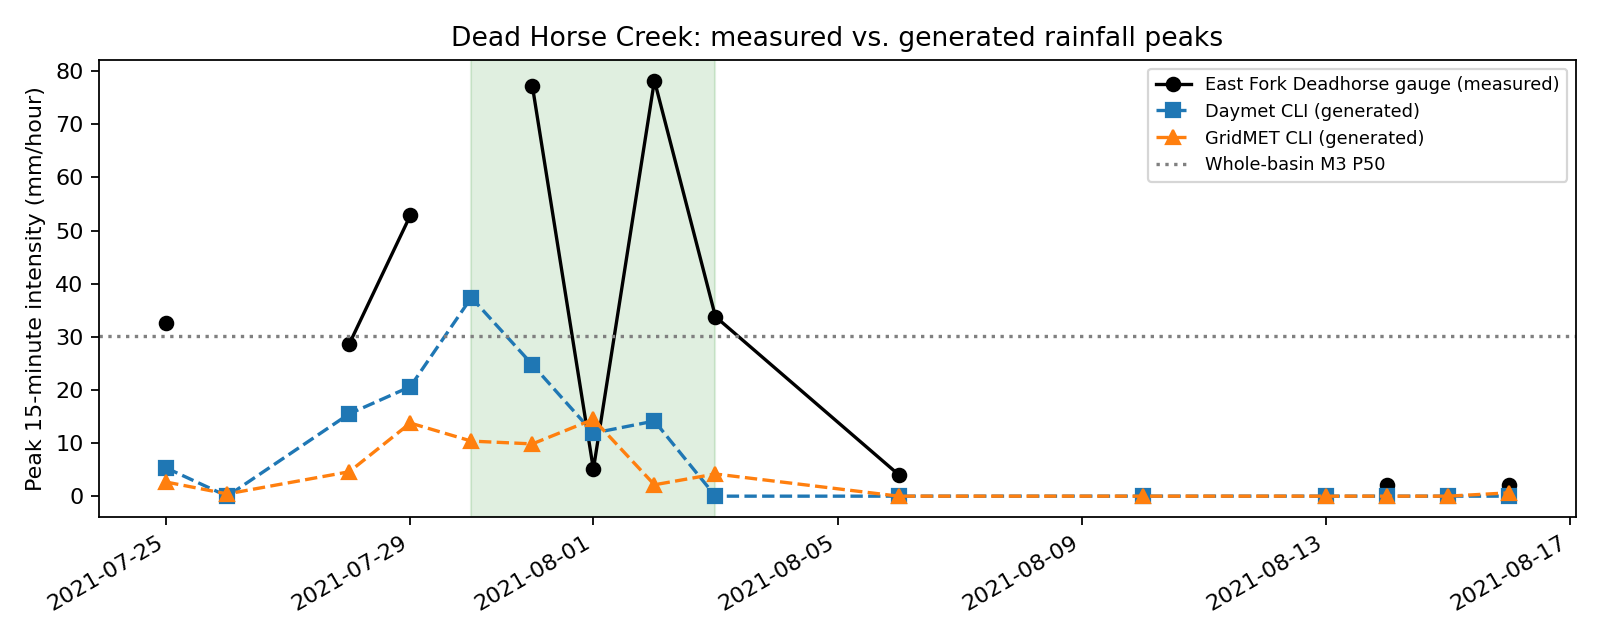

Values plotted in this chart, from the file beside it:
date, gauge_I15_mm_h, regional_debris_flow_flag, Daymet_at_gauge_daily_mm, Daymet_CLI_I15_mm_h, Daymet_CLI_M3, GridMET_CLI_I15_mm_h, GridMET_CLI_M3, M3_using_gauge_I15
2021-07-25, 32.51, 0, 3.66, 5.312, 0.04497, 2.659, 0.03285, 0.5732
2021-07-26, , 0, 0.0, 0.0, , 0.4209, 0.02513, 
2021-07-28, 28.65, 0, 12.98, 15.5, 0.1418, 4.596, 0.04133, 0.455
2021-07-29, 52.83, 1, 10.15, 20.61, 0.2366, 13.76, 0.1177, 0.9426
2021-07-30, , 0, 15.99, 37.38, 0.7099, 10.36, 0.08067, 
2021-07-31, 77.22, 1, 12.46, 24.75, 0.3406, 9.838, 0.07599, 0.997
2021-08-01, 5.08, 0, 9.52, 11.87, 0.09556, 14.47, 0.127, 0.04376
2021-08-02, 78.23, 0, 8.2, 14.14, 0.1226, 2.143, 0.03089, 0.9973
2021-08-03, 33.78, 1, 0.0, 0.0, , 4.172, 0.03932, 0.611
2021-08-06, 4.064, 0, 0.13, 0.0, , 0.0, , 0.03881
2021-08-10, , 0, 0.0, 0.0, , 0.0, , 
2021-08-13, , 0, 0.0, 0.0, , 0.0, , 
2021-08-14, 2.032, 0, 0.0, 0.0, , 0.0, , 0.03048
2021-08-15, , 0, 0.0, 0.0, , 0.0, , 
2021-08-16, 2.032, 0, 0.0, 0.0, , 0.6242, 0.02575, 0.03048
